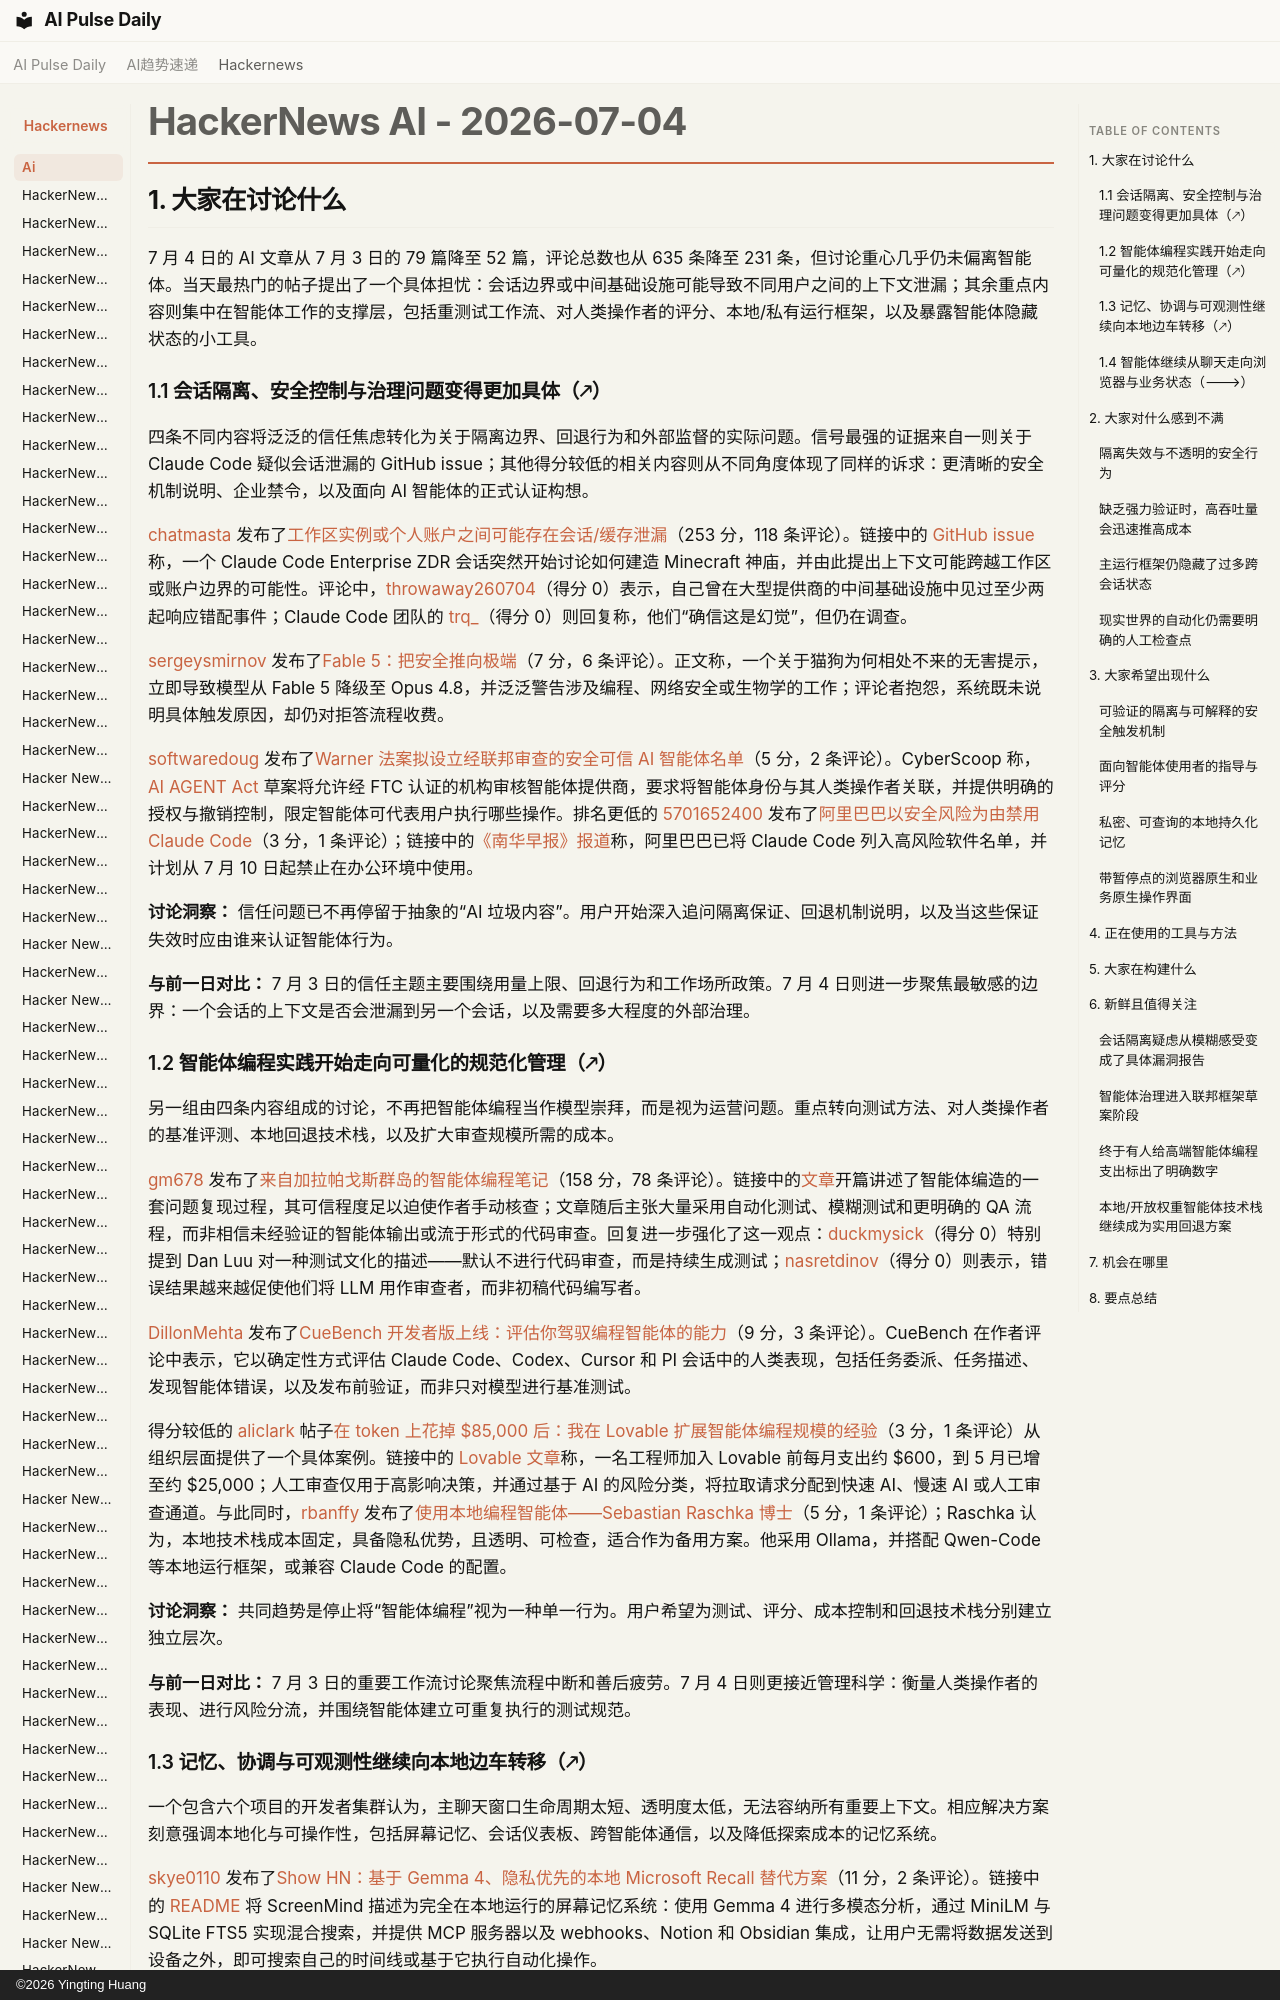

repository: vibewatch/vibewatch.github.io · page: hackernews/ai/2026-07-04.zh/index.html · generator: mkdocs · copyright: ©2026 Yingting Huang

# HackerNews AI - 2026-07-04

## 1. 大家在讨论什么

7 月 4 日的 AI 文章从 7 月 3 日的 79 篇降至 52 篇，评论总数也从 635 条降至 231 条，但讨论重心几乎仍未偏离智能体。当天最热门的帖子提出了一个具体担忧：会话边界或中间基础设施可能导致不同用户之间的上下文泄漏；其余重点内容则集中在智能体工作的支撑层，包括重测试工作流、对人类操作者的评分、本地/私有运行框架，以及暴露智能体隐藏状态的小工具。

### 1.1 会话隔离、安全控制与治理问题变得更加具体（🡕）

四条不同内容将泛泛的信任焦虑转化为关于隔离边界、回退行为和外部监督的实际问题。信号最强的证据来自一则关于 Claude Code 疑似会话泄漏的 GitHub issue；其他得分较低的相关内容则从不同角度体现了同样的诉求：更清晰的安全机制说明、企业禁令，以及面向 AI 智能体的正式认证构想。

[chatmasta](https://news.ycombinator.com/user?id=chatmasta) 发布了[工作区实例或个人账户之间可能存在会话/缓存泄漏](https://news.ycombinator.com/item?id=48785485)（253 分，118 条评论）。链接中的 [GitHub issue](https://github.com/anthropics/claude-code/issues/74066) 称，一个 Claude Code Enterprise ZDR 会话突然开始讨论如何建造 Minecraft 神庙，并由此提出上下文可能跨越工作区或账户边界的可能性。评论中，[throwaway260704](https://news.ycombinator.com/user?id=throwaway260704)（得分 0）表示，自己曾在大型提供商的中间基础设施中见过至少两起响应错配事件；Claude Code 团队的 [trq_](https://news.ycombinator.com/user?id=trq_)（得分 0）则回复称，他们“确信这是幻觉”，但仍在调查。

[sergeysmirnov](https://news.ycombinator.com/user?id=sergeysmirnov) 发布了[Fable 5：把安全推向极端](https://news.ycombinator.com/item?id=48783246)（7 分，6 条评论）。正文称，一个关于猫狗为何相处不来的无害提示，立即导致模型从 Fable 5 降级至 Opus 4.8，并泛泛警告涉及编程、网络安全或生物学的工作；评论者抱怨，系统既未说明具体触发原因，却仍对拒答流程收费。

[softwaredoug](https://news.ycombinator.com/user?id=softwaredoug) 发布了[Warner 法案拟设立经联邦审查的安全可信 AI 智能体名单](https://news.ycombinator.com/item?id=48785458)（5 分，2 条评论）。CyberScoop 称，[AI AGENT Act](https://cyberscoop.com/ai-agent-act-senate-draft-bill-mark-warner/) 草案将允许经 FTC 认证的机构审核智能体提供商，要求将智能体身份与其人类操作者关联，并提供明确的授权与撤销控制，限定智能体可代表用户执行哪些操作。排名更低的 [5701652400](https://news.ycombinator.com/user?id=5701652400) 发布了[阿里巴巴以安全风险为由禁用 Claude Code](https://news.ycombinator.com/item?id=48783001)（3 分，1 条评论）；链接中的[《南华早报》报道](https://www.scmp.com/tech/big-tech/article/3359375/alibaba-bans-staff-using-claude-code-over-anthropic-spyware-concerns)称，阿里巴巴已将 Claude Code 列入高风险软件名单，并计划从 7 月 10 日起禁止在办公环境中使用。

**讨论洞察：** 信任问题已不再停留于抽象的“AI 垃圾内容”。用户开始深入追问隔离保证、回退机制说明，以及当这些保证失效时应由谁来认证智能体行为。

**与前一日对比：** 7 月 3 日的信任主题主要围绕用量上限、回退行为和工作场所政策。7 月 4 日则进一步聚焦最敏感的边界：一个会话的上下文是否会泄漏到另一个会话，以及需要多大程度的外部治理。
